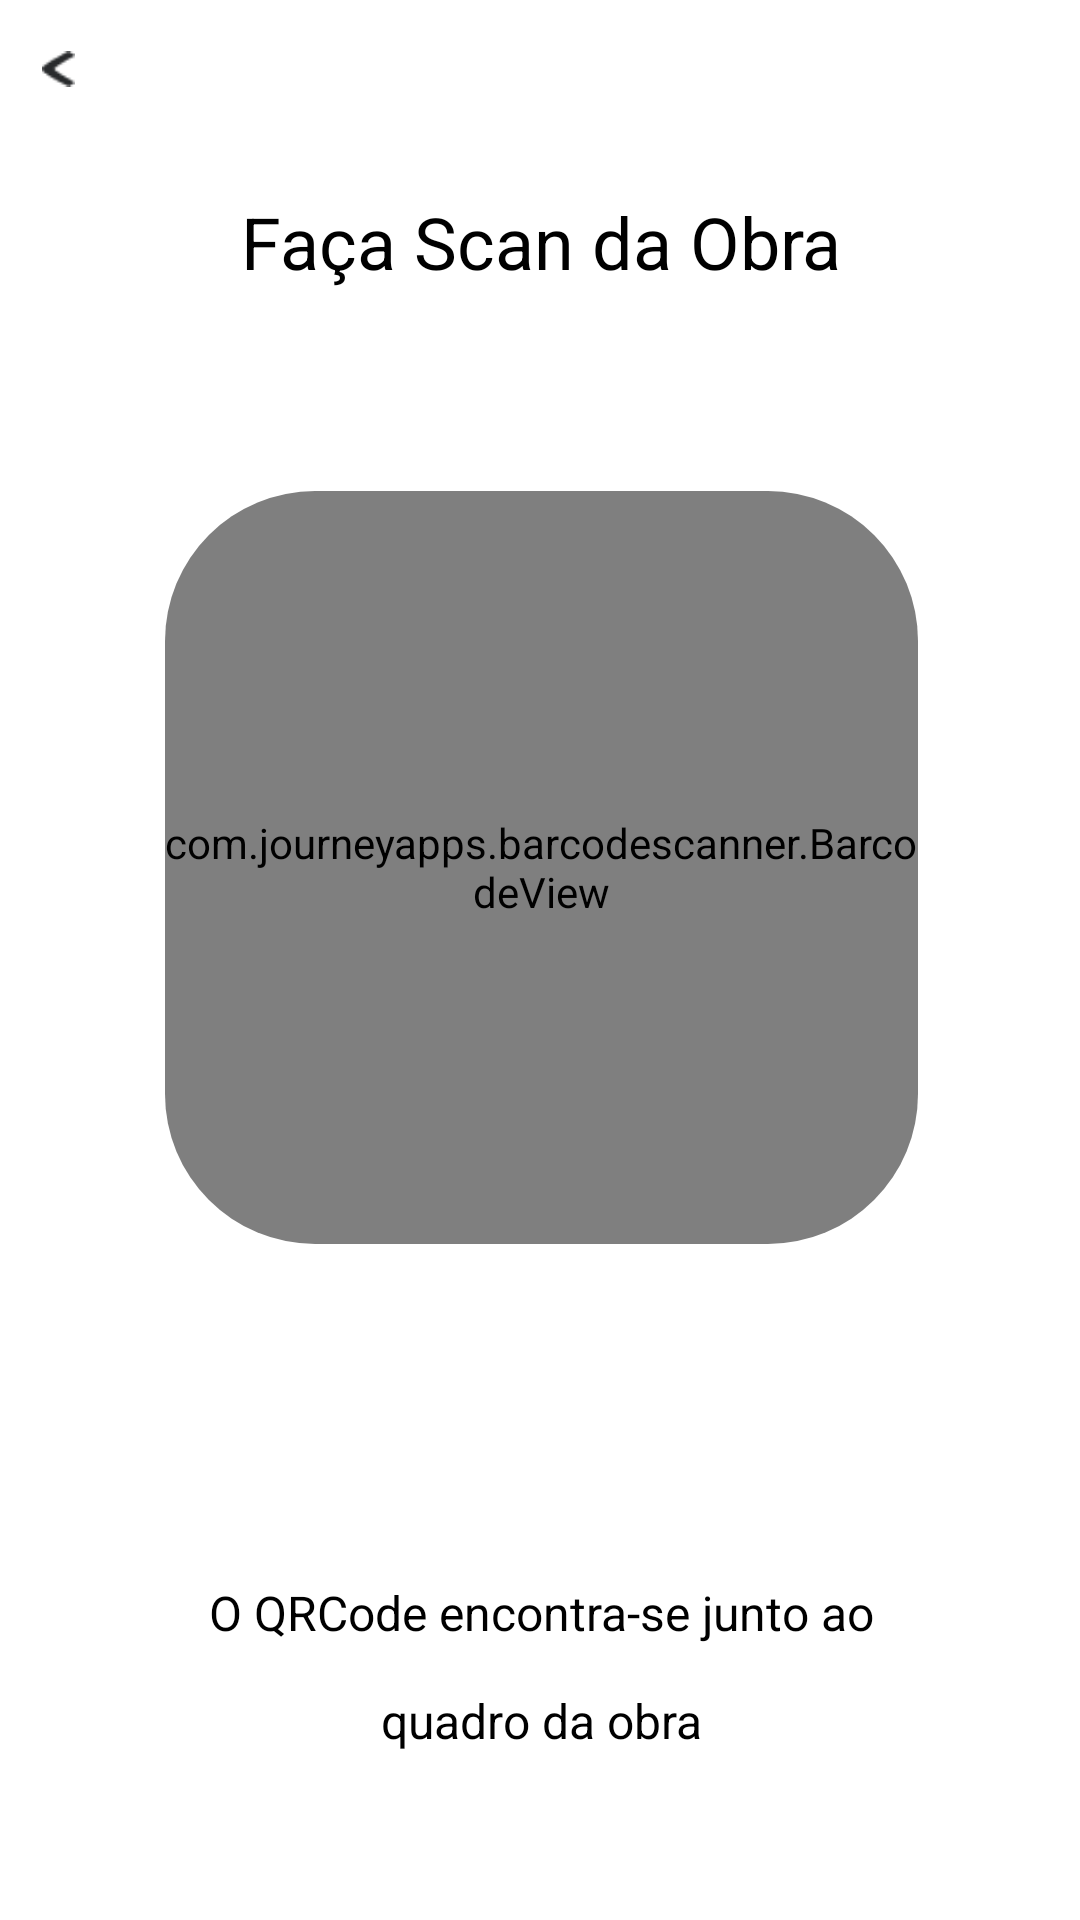

Android layout source for this screen:
<!-- AndroidManifest.xml: application theme Theme.Projetocma -->
<!-- res/layout/fragment_qr_code.xml -->
<androidx.constraintlayout.widget.ConstraintLayout
    xmlns:android="http://schemas.android.com/apk/res/android"
    xmlns:app="http://schemas.android.com/apk/res-auto"
    xmlns:tools="http://schemas.android.com/tools"
    android:layout_width="match_parent"
    android:layout_height="match_parent"
    android:textAlignment="center"
    tools:context="com.example.projetocma.QrCode"
    android:background="@color/white">

    <TextView
        android:id="@+id/fa_a_scan_d"
        android:layout_width="232dp"
        android:layout_height="36dp"
        android:layout_alignParentLeft="true"
        android:layout_alignParentTop="true"
        android:layout_marginBottom="65dp"
        android:gravity="center"
        android:text="@string/scan_obra"
        android:textAppearance="@style/scan_obra"
        app:layout_constraintBottom_toTopOf="@+id/cardView2"
        app:layout_constraintEnd_toEndOf="@+id/cardView2"
        app:layout_constraintHorizontal_bias="0.487"
        app:layout_constraintStart_toStartOf="@+id/cardView2" />

    <androidx.appcompat.widget.AppCompatImageView
        android:id="@+id/setaBackk2"
        android:layout_width="11dp"
        android:layout_height="12dp"
        android:clickable="true"
        android:focusable="true"
        android:src="@drawable/seta_back"
        app:layout_constraintBottom_toBottomOf="parent"
        app:layout_constraintEnd_toEndOf="parent"
        app:layout_constraintHorizontal_bias="0.04"
        app:layout_constraintStart_toStartOf="parent"
        app:layout_constraintTop_toTopOf="parent"
        app:layout_constraintVertical_bias="0.027">

    </androidx.appcompat.widget.AppCompatImageView>

    <androidx.cardview.widget.CardView
        android:id="@+id/cardView2"
        android:layout_width="251dp"
        android:layout_height="251dp"
        app:cardBackgroundColor="@android:color/white"
        app:cardCornerRadius="50dp"
        app:cardElevation="0dp"
        app:layout_constraintBottom_toBottomOf="parent"
        app:layout_constraintEnd_toEndOf="parent"
        app:layout_constraintHorizontal_bias="0.504"
        app:layout_constraintStart_toStartOf="parent"
        app:layout_constraintTop_toTopOf="parent"
        app:layout_constraintVertical_bias="0.421">

        <com.journeyapps.barcodescanner.BarcodeView
            android:id="@+id/barcode_scanner"
            android:layout_width="match_parent"
            android:layout_height="match_parent"
            android:background="@drawable/qr_code_image" />
    </androidx.cardview.widget.CardView>

    <TextView
        android:id="@+id/textqrcode"
        android:layout_width="251dp"
        android:layout_height="106dp"
        android:layout_marginTop="88dp"
        android:gravity="center"
        android:text="@string/scan_obra2"
        android:textAppearance="@style/scan_obra_2"
        android:textColor="#000000"
        android:textSize="16sp"

        app:layout_constraintEnd_toEndOf="@+id/cardView2"
        app:layout_constraintHorizontal_bias="0.0"
        app:layout_constraintStart_toStartOf="@+id/cardView2"
        app:layout_constraintTop_toBottomOf="@+id/cardView2"
        app:lineHeight="36sp" />

</androidx.constraintlayout.widget.ConstraintLayout>
<!-- resources referenced by this layout -->
<resources>
  <!-- drawable qr_code_image: vector/xml drawable (drawable, 2483 chars, omitted) -->
  <!-- drawable seta_back: png bitmap (drawable, 448 bytes) -->
  <string name="scan_obra">Faça Scan da Obra</string>
  <string name="scan_obra2">O QRCode encontra-se junto ao quadro da obra</string>
  <style name="scan_obra">
          <item name="android:textSize">24dp</item>
          <item name="android:textColor">#000000</item>
          <item name="fontFamily">@font/outfitsemibold</item>
      </style>
  <style name="scan_obra_2">
          <item name="android:textSize">15dp</item>
          <item name="android:textColor">#000000</item>
          <item name="fontFamily">@font/outfitregular</item>
      </style>
  <style name="Theme.Projetocma" parent="Base.Theme.Projetocma" />
  <style name="Base.Theme.Projetocma" parent="Theme.Material3.Light.NoActionBar">
          
          
      </style>
  <!-- not gathered from this repository: default colours our renderer supplied (Android Studio template values) -->
  <color name="white">#FFFFFFFF</color>
</resources>
